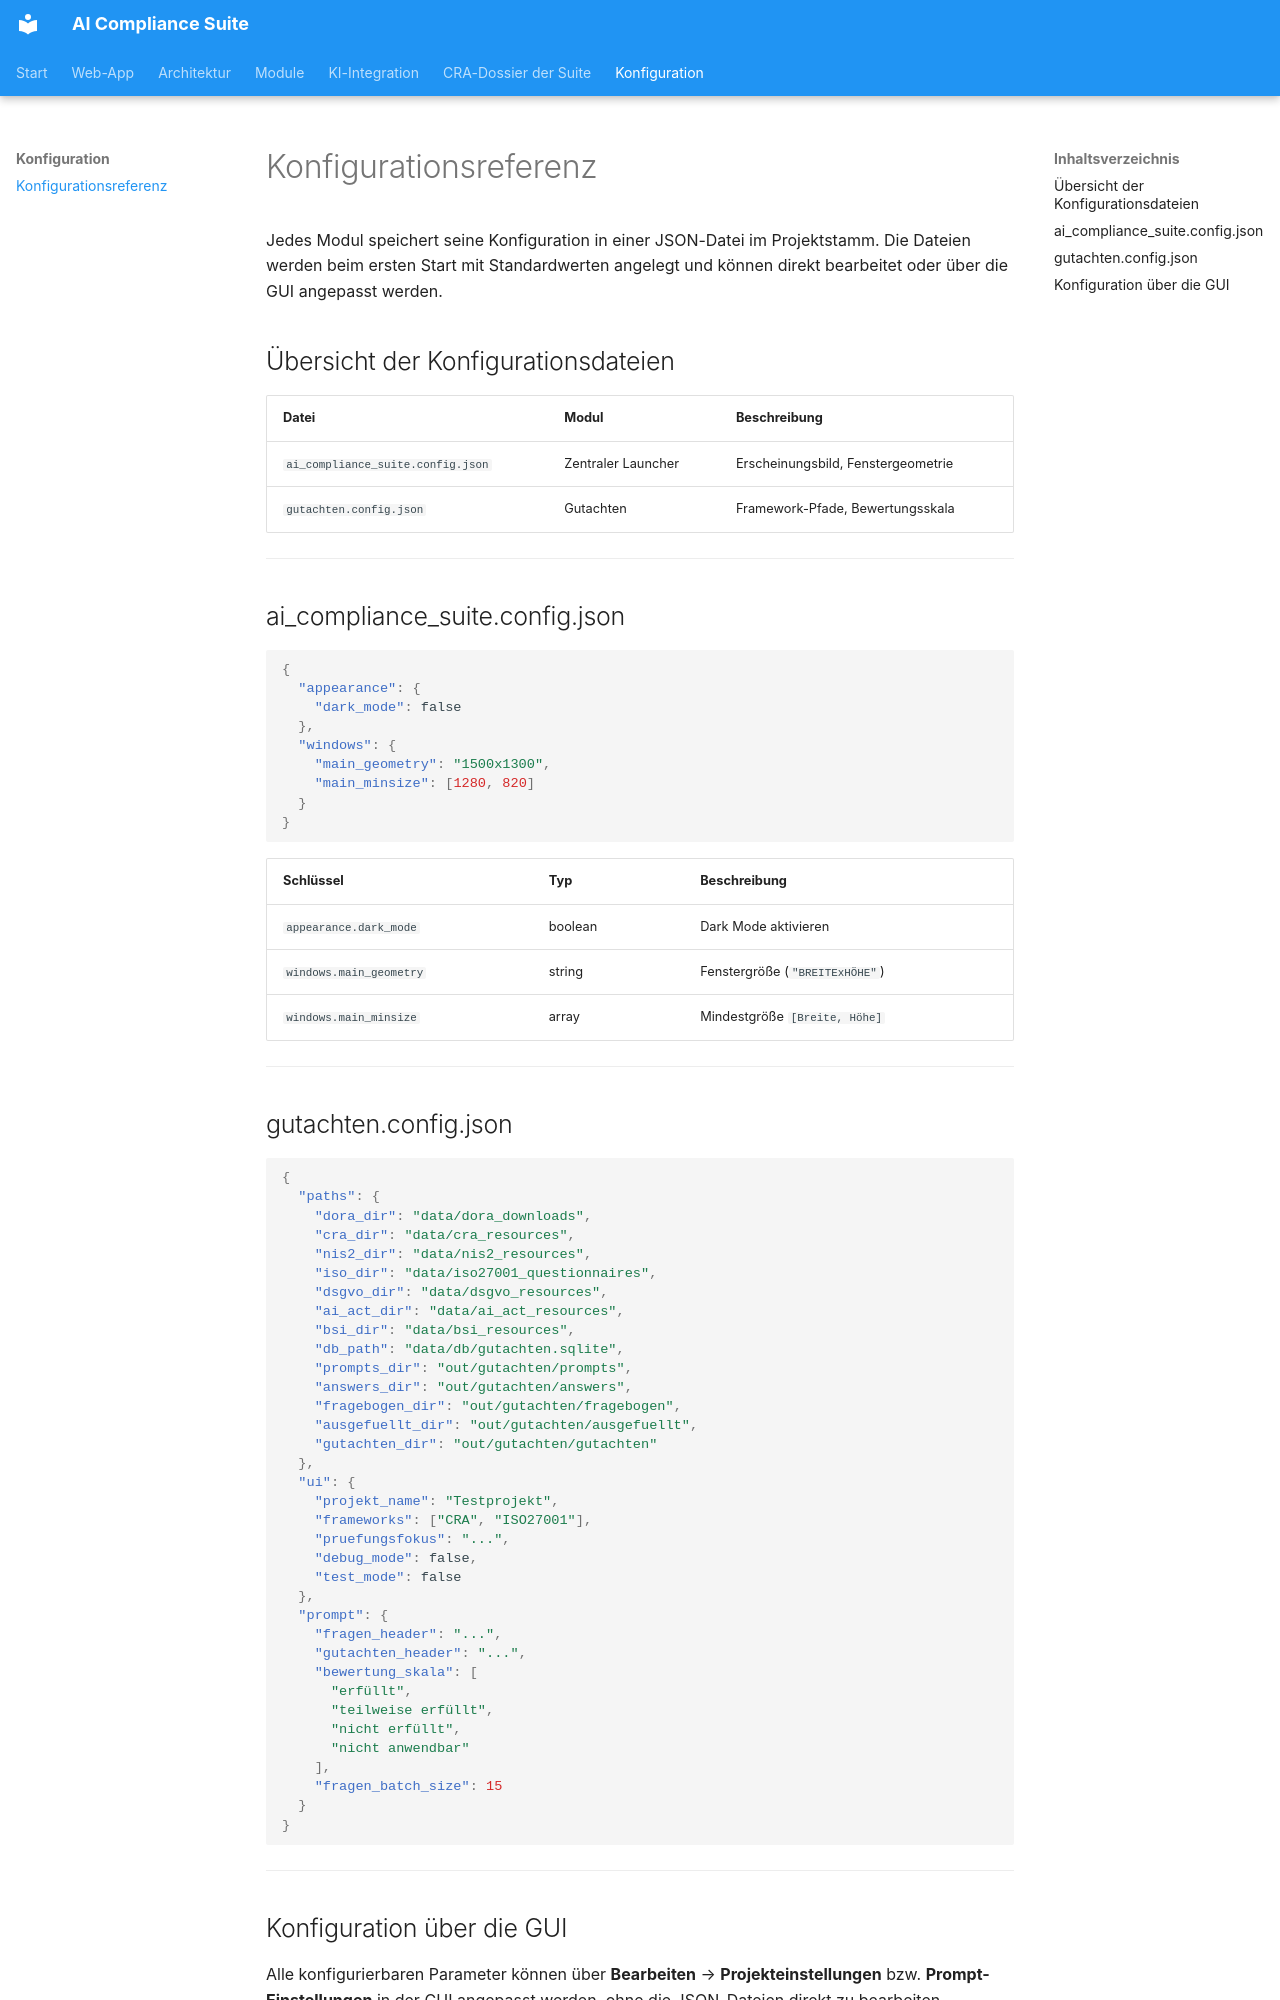

repository: martinzeifang/aics-public · page: configuration/index.html · generator: mkdocs

# Konfigurationsreferenz

Jedes Modul speichert seine Konfiguration in einer JSON-Datei im Projektstamm. Die Dateien werden beim ersten Start mit Standardwerten angelegt und können direkt bearbeitet oder über die GUI angepasst werden.

## Übersicht der Konfigurationsdateien

| Datei | Modul | Beschreibung |
|---|---|---|
| `ai_compliance_suite.config.json` | Zentraler Launcher | Erscheinungsbild, Fenstergeometrie |
| `gutachten.config.json` | Gutachten | Framework-Pfade, Bewertungsskala |

---

## ai_compliance_suite.config.json

```json
{
  "appearance": {
    "dark_mode": false
  },
  "windows": {
    "main_geometry": "1500x1300",
    "main_minsize": [1280, 820]
  }
}
```

| Schlüssel | Typ | Beschreibung |
|---|---|---|
| `appearance.dark_mode` | boolean | Dark Mode aktivieren |
| `windows.main_geometry` | string | Fenstergröße (`"BREITExHÖHE"`) |
| `windows.main_minsize` | array | Mindestgröße `[Breite, Höhe]` |

---

## gutachten.config.json

```json
{
  "paths": {
    "dora_dir": "data/dora_downloads",
    "cra_dir": "data/cra_resources",
    "nis2_dir": "data/nis2_resources",
    "iso_dir": "data/iso27001_questionnaires",
    "dsgvo_dir": "data/dsgvo_resources",
    "ai_act_dir": "data/ai_act_resources",
    "bsi_dir": "data/bsi_resources",
    "db_path": "data/db/gutachten.sqlite",
    "prompts_dir": "out/gutachten/prompts",
    "answers_dir": "out/gutachten/answers",
    "fragebogen_dir": "out/gutachten/fragebogen",
    "ausgefuellt_dir": "out/gutachten/ausgefuellt",
    "gutachten_dir": "out/gutachten/gutachten"
  },
  "ui": {
    "projekt_name": "Testprojekt",
    "frameworks": ["CRA", "ISO27001"],
    "pruefungsfokus": "...",
    "debug_mode": false,
    "test_mode": false
  },
  "prompt": {
    "fragen_header": "...",
    "gutachten_header": "...",
    "bewertung_skala": [
      "erfüllt",
      "teilweise erfüllt",
      "nicht erfüllt",
      "nicht anwendbar"
    ],
    "fragen_batch_size": 15
  }
}
```

---
